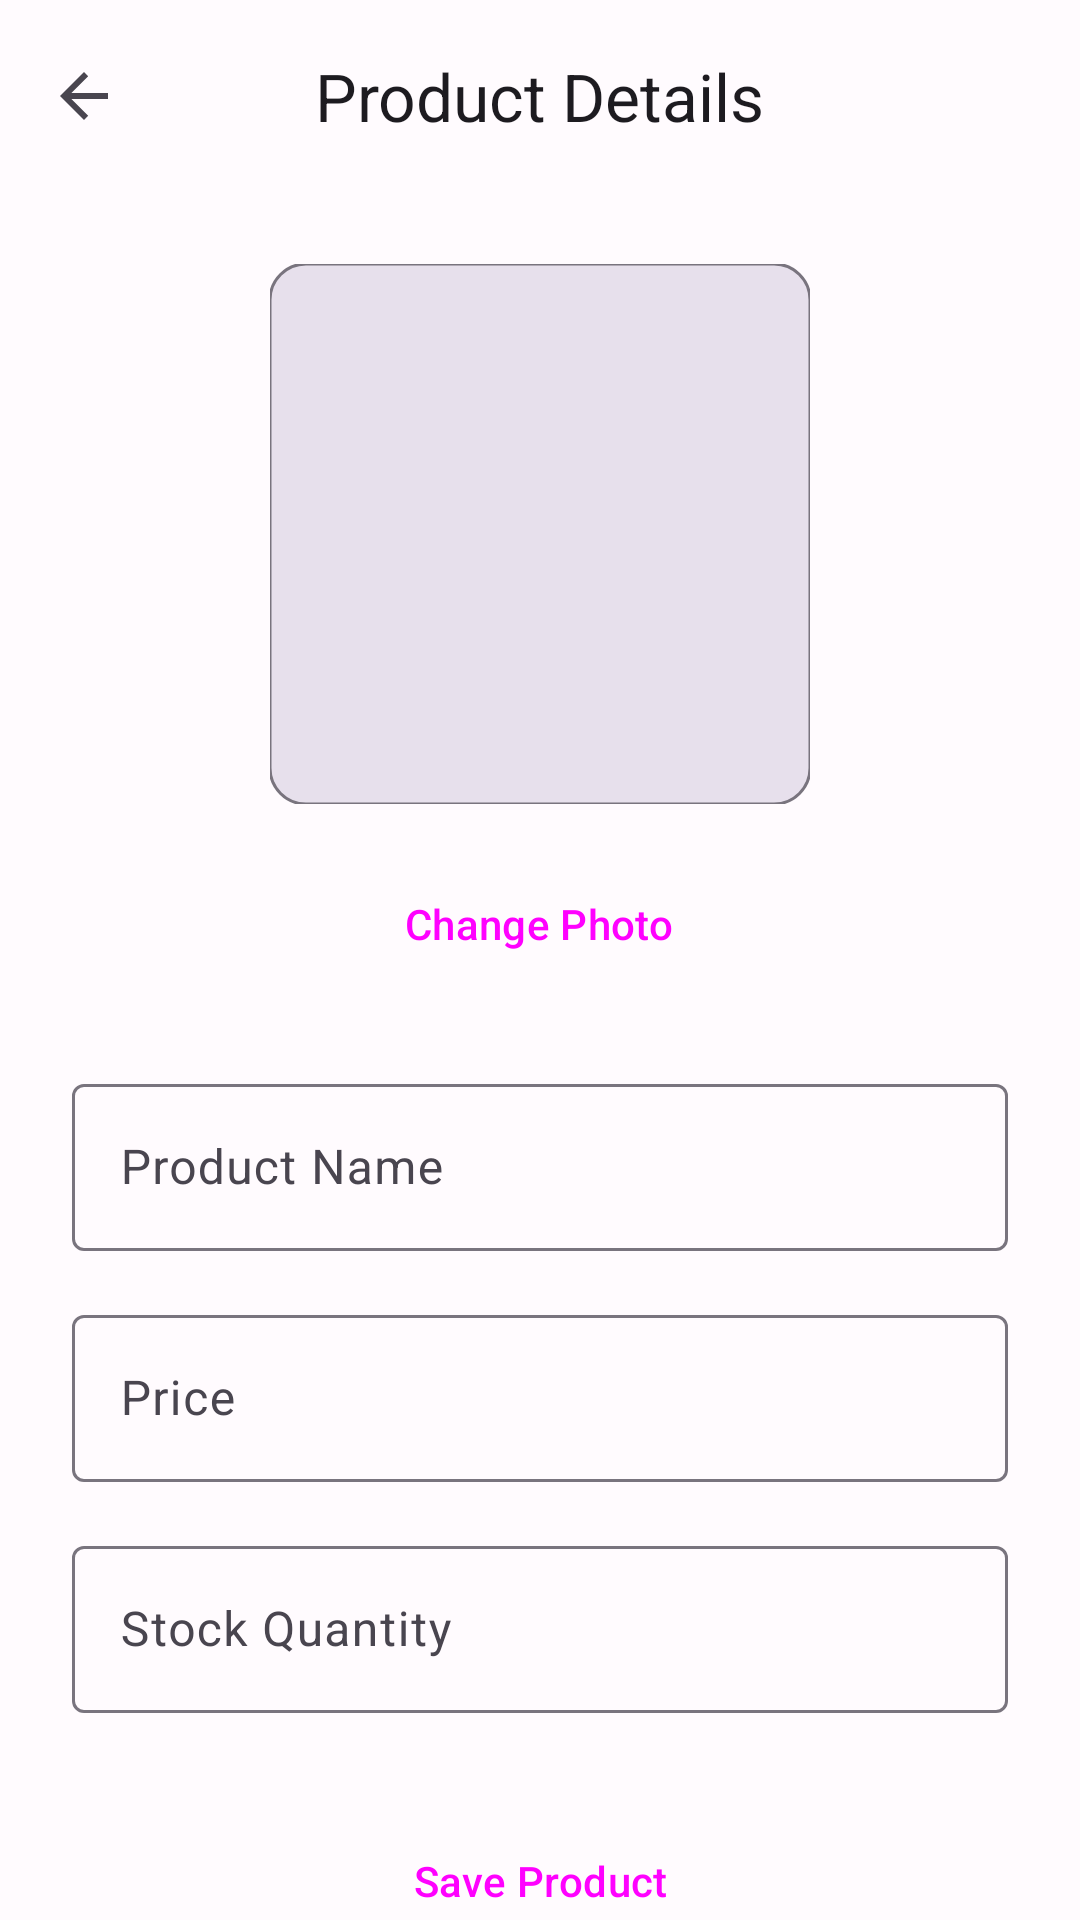

This screen was rendered from an Android layout file. Write that file and the resources it references.
<!-- AndroidManifest.xml: application theme Theme.Signalingproj -->
<!-- res/layout/activity_product.xml -->
<?xml version="1.0" encoding="utf-8"?>
<androidx.coordinatorlayout.widget.CoordinatorLayout
    xmlns:android="http://schemas.android.com/apk/res/android"
    xmlns:app="http://schemas.android.com/apk/res-auto"
    xmlns:tools="http://schemas.android.com/tools"
    android:layout_width="match_parent"
    android:layout_height="match_parent"
    android:background="?attr/colorSurface"
    android:fitsSystemWindows="true"
    tools:context=".seller.ProductActivity">

    <com.google.android.material.appbar.AppBarLayout
        android:layout_width="match_parent"
        android:layout_height="wrap_content"
        android:background="?attr/colorSurface">

        <com.google.android.material.appbar.MaterialToolbar
            android:id="@+id/toolbar"
            android:layout_width="match_parent"
            android:layout_height="?attr/actionBarSize"
            app:title="Product Details"
            app:titleCentered="true"
            app:navigationIcon="?attr/homeAsUpIndicator"/>

    </com.google.android.material.appbar.AppBarLayout>

    <androidx.core.widget.NestedScrollView
        android:layout_width="match_parent"
        android:layout_height="match_parent"
        android:fillViewport="true"
        app:layout_behavior="@string/appbar_scrolling_view_behavior">

        <LinearLayout
            android:layout_width="match_parent"
            android:layout_height="wrap_content"
            android:gravity="center_horizontal"
            android:orientation="vertical"
            android:padding="24dp">

            <com.google.android.material.imageview.ShapeableImageView
                android:id="@+id/productImageView"
                android:layout_width="180dp"
                android:layout_height="180dp"
                android:scaleType="centerCrop"
                android:background="?attr/colorSurfaceVariant"
                app:shapeAppearance="@style/ShapeAppearance.Material3.Corner.Medium"
                app:strokeColor="?attr/colorOutline"
                app:strokeWidth="1dp" />

            <Button
                android:id="@+id/selectPhotoButton"
                style="@style/Widget.Material3.Button.TonalButton"
                android:layout_width="wrap_content"
                android:layout_height="wrap_content"
                android:layout_marginTop="16dp"
                android:layout_marginBottom="24dp"
                android:text="Change Photo" />

            <com.google.android.material.textfield.TextInputLayout
                style="@style/Widget.Material3.TextInputLayout.OutlinedBox"
                android:layout_width="match_parent"
                android:layout_height="wrap_content"
                android:hint="Product Name">
                <com.google.android.material.textfield.TextInputEditText
                    android:id="@+id/nameEditText"
                    android:layout_width="match_parent"
                    android:layout_height="wrap_content"
                    android:inputType="textCapWords" />
            </com.google.android.material.textfield.TextInputLayout>

            <com.google.android.material.textfield.TextInputLayout
                style="@style/Widget.Material3.TextInputLayout.OutlinedBox"
                android:layout_width="match_parent"
                android:layout_height="wrap_content"
                android:layout_marginTop="16dp"
                android:hint="Price">
                <com.google.android.material.textfield.TextInputEditText
                    android:id="@+id/priceEditText"
                    android:layout_width="match_parent"
                    android:layout_height="wrap_content"
                    android:inputType="numberDecimal" />
            </com.google.android.material.textfield.TextInputLayout>

            <com.google.android.material.textfield.TextInputLayout
                style="@style/Widget.Material3.TextInputLayout.OutlinedBox"
                android:layout_width="match_parent"
                android:layout_height="wrap_content"
                android:layout_marginTop="16dp"
                android:hint="Stock Quantity">
                <com.google.android.material.textfield.TextInputEditText
                    android:id="@+id/quantityEditText"
                    android:layout_width="match_parent"
                    android:layout_height="wrap_content"
                    android:inputType="number" />
            </com.google.android.material.textfield.TextInputLayout>

            <Button
                android:id="@+id/saveProductButton"
                style="@style/Widget.Material3.Button"
                android:layout_width="match_parent"
                android:layout_height="wrap_content"
                android:layout_marginTop="32dp"
                android:text="Save Product" />

        </LinearLayout>
    </androidx.core.widget.NestedScrollView>
</androidx.coordinatorlayout.widget.CoordinatorLayout>
<!-- resources referenced by this layout -->
<resources>
  <style name="Theme.Signalingproj" parent="Theme.Material3.DayNight.NoActionBar">
          <item name="colorPrimary">@color/md_theme_primary</item>
          <item name="colorOnPrimary">@color/md_theme_onPrimary</item>
          <item name="colorPrimaryContainer">@color/md_theme_primaryContainer</item>
          <item name="colorOnPrimaryContainer">@color/md_theme_onPrimaryContainer</item>
  
          <item name="colorSecondary">@color/md_theme_secondary</item>
          <item name="colorOnSecondary">@color/md_theme_onSecondary</item>
          <item name="colorSecondaryContainer">@color/md_theme_secondaryContainer</item>
          <item name="colorOnSecondaryContainer">@color/md_theme_onSecondaryContainer</item>
  
          <item name="colorTertiary">@color/md_theme_tertiary</item>
          <item name="colorOnTertiary">@color/md_theme_onTertiary</item>
          <item name="colorTertiaryContainer">@color/md_theme_tertiaryContainer</item>
          <item name="colorOnTertiaryContainer">@color/md_theme_onTertiaryContainer</item>
  
          <item name="colorError">@color/md_theme_error</item>
          <item name="colorOnError">@color/md_theme_onError</item>
          <item name="colorErrorContainer">@color/md_theme_errorContainer</item>
          <item name="colorOnErrorContainer">@color/md_theme_onErrorContainer</item>
  
          <item name="android:colorBackground">@color/md_theme_background</item>
          <item name="colorOnBackground">@color/md_theme_onBackground</item>
          <item name="colorSurface">@color/md_theme_surface</item>
          <item name="colorOnSurface">@color/md_theme_onSurface</item>
          <item name="colorSurfaceVariant">@color/md_theme_surfaceVariant</item>
          <item name="colorOnSurfaceVariant">@color/md_theme_onSurfaceVariant</item>
          <item name="colorOutline">@color/md_theme_outline</item>
  
          <item name="android:statusBarColor">?attr/colorSurface</item>
          <item name="android:windowLightStatusBar">true</item>
      </style>
  <color name="md_theme_primary">#6750A4</color>
  <color name="md_theme_onPrimary">#FFFFFF</color>
  <color name="md_theme_primaryContainer">#EADDFF</color>
  <color name="md_theme_onPrimaryContainer">#21005D</color>
  <color name="md_theme_secondary">#625B71</color>
  <color name="md_theme_onSecondary">#FFFFFF</color>
  <color name="md_theme_secondaryContainer">#E8DEF8</color>
  <color name="md_theme_onSecondaryContainer">#1D192B</color>
  <color name="md_theme_tertiary">#7D5260</color>
  <color name="md_theme_onTertiary">#FFFFFF</color>
  <color name="md_theme_tertiaryContainer">#FFD8E4</color>
  <color name="md_theme_onTertiaryContainer">#31111D</color>
  <color name="md_theme_error">#B3261E</color>
  <color name="md_theme_onError">#FFFFFF</color>
  <color name="md_theme_errorContainer">#F9DEDC</color>
  <color name="md_theme_onErrorContainer">#410E0B</color>
  <color name="md_theme_background">#FFFBFE</color>
  <color name="md_theme_onBackground">#1C1B1F</color>
  <color name="md_theme_surface">#FFFBFE</color>
  <color name="md_theme_onSurface">#1C1B1F</color>
  <color name="md_theme_surfaceVariant">#E7E0EC</color>
  <color name="md_theme_onSurfaceVariant">#49454F</color>
  <color name="md_theme_outline">#79747E</color>
</resources>
